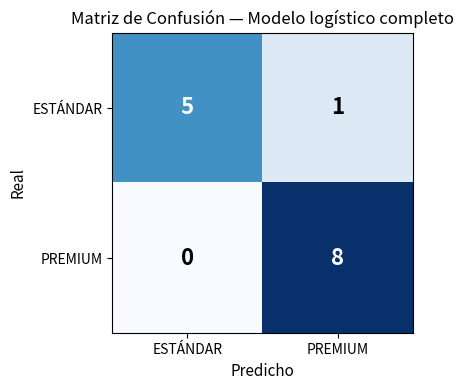

The script that saved this image:
"""
Regresion Lineal Multivariable desde cero: Gradient Descent
Normalizacion: Z-Score | Entrada: CSV | Corte: por error minimo
"""
import math
import matplotlib.pyplot as plt
import numpy as np

datos_casa = [
    [95, 4, 13, 12.5, 171600],
    [123, 2, 14, 8, 216200],
    [118, 2, 22, 15, 196900],
    [96, 4, 8, 5.5, 190200],
    [182, 4, 19, 9, 305700],
    [86, 4, 5, 3.5, 180100],
    [63, 2, 7, 18, 133600],
    [193, 2, 3, 4, 320000],
    [155, 2, 29, 22, 242700],
    [128, 2, 3, 6.5, 216800],
    [195, 5, 18, 7.5, 357400],
    [115, 5, 22, 20, 219800],
    [105, 3, 10, 2, 198500],
    [140, 3, 6, 14, 241300],
]

# ===========================================================================
# NORMALIZACION Z-SCORE
# ===========================================================================
def calcular_estadisticas(datos):
    """
    Calcula media y desviación de cada columna.
    No normaliza columna 0 (bias).
    """
    n = len(datos)
    n_feat = len(datos[0])
    medias = []
    desv = []
    for j in range(n_feat):
        # bias
        if j == 0:
            medias.append(0.0)
            desv.append(1.0)
            continue
        media = sum(datos[i][j] for i in range(n)) / n
        varianza = sum((datos[i][j] - media)**2 for i in range(n)) / n
        sigma = math.sqrt(varianza)
        medias.append(media)
        desv.append(sigma if sigma > 0 else 1.0)
    return medias, desv

def normalizar(datos, medias, desv):
    """
    Normaliza TODA la matriz menos y:
    [1, x1, x2, x3, x4]
    luego devuelve:
    ([1, x1_norm, ..., x4_norm])
    """
    datos_norm = []

    for fila in datos:
        fila_norm = []
        for j in range(len(fila)):
            valor_norm = (fila[j] - medias[j]) / desv[j]
            fila_norm.append(valor_norm)
        datos_norm.append((fila_norm))
    return datos_norm

# ===========================================================================
# REGRESION LOGISTICA — FUNCIONES
# ===========================================================================

def sigmoid(z):
    return 1 / (1 + math.exp(-z))

def predecir_logistica(x_vec, w):
    z = sum(w[j] * x_vec[j] for j in range(len(w)))
    return sigmoid(z)

def calcular_bce(datos, w):
    """Binary Cross-Entropy: J = -(1/N) * sum(y*log(p) + (1-y)*log(1-p))"""
    n = len(datos)
    total = 0.0
    for x_vec, y in datos:
        p = predecir_logistica(x_vec, w)
        p = max(min(p, 1 - 1e-15), 1e-15)  # evitar log(0)
        total += y * math.log(p) + (1 - y) * math.log(1 - p)
    return -total / n

def calcular_accuracy(datos, w):
    correctos = sum(
        1 for x_vec, y in datos
        if round(predecir_logistica(x_vec, w)) == y
    )
    return correctos / len(datos)

def gradient_descent_logistico(datos, lr=0.01, iter_max=2000,
                                verbose=True, nombre_feature="x"):
    n_feat = len(datos[0][0])
    w = [0.0] * n_feat

    for i in range(iter_max):
        grad = [0.0] * n_feat
        for x_vec, y in datos:
            error = predecir_logistica(x_vec, w) - y
            for j in range(n_feat):
                grad[j] += error * x_vec[j]
        w = [w[j] - lr * grad[j] / len(datos) for j in range(n_feat)]

    if verbose:
        separador(f"MODELO UNIVARIADO — {nombre_feature}")
        print(f"  w[0] = {w[0]:.6f}  ← intercepto (bias)")
        for j in range(1, n_feat):
            print(f"  w[{j}] = {w[j]:.6f}  ← {nombre_feature}")
        print(f"  BCE      : {calcular_bce(datos, w):.6f}")
        print(f"  Accuracy : {calcular_accuracy(datos, w)*100:.1f}%")

    return w

def separador(titulo):
    linea = "=" * 60
    print(f"\n{linea}")
    print(f"  {titulo}")
    print(linea)
    
def gradient_descent_logistico_multi(datos, lr=0.01, iter_max=3000, verbose=True):
    n_feat = len(datos[0][0])
    w = [0.0] * n_feat

    for i in range(iter_max):
        grad = [0.0] * n_feat
        for x_vec, y in datos:
            error = predecir_logistica(x_vec, w) - y
            for j in range(n_feat):
                grad[j] += error * x_vec[j]
        w = [w[j] - lr * grad[j] / len(datos) for j in range(n_feat)]

    if verbose:
        separador("MODELO COMPLETO — 4 features")
        etiquetas = ["intercepto (bias)", "area", "habitaciones", "antigüedad", "distancia"]
        for j in range(n_feat):
            print(f"  w[{j}] = {w[j]:.6f}  ← {etiquetas[j]}")
        print(f"  BCE      : {calcular_bce(datos, w):.6f}")
        print(f"  Accuracy : {calcular_accuracy(datos, w)*100:.1f}%")

    return w

def matriz_confusion(datos, w, nombre="MODELO COMPLETO"):
    TP = TN = FP = FN = 0
    for x_vec, y in datos:
        pred = round(predecir_logistica(x_vec, w))
        if   y == 1 and pred == 1: TP += 1
        elif y == 0 and pred == 0: TN += 1
        elif y == 0 and pred == 1: FP += 1
        elif y == 1 and pred == 0: FN += 1

    separador(f"MATRIZ DE CONFUSION — {nombre}")
    print(f"                    Pred ESTÁNDAR   Pred PREMIUM")
    print(f"  Real ESTÁNDAR  →       TN={TN}            FP={FP}")
    print(f"  Real PREMIUM   →       FN={FN}            TP={TP}")
    print(f"\n  Accuracy  : {(TP+TN)/(TP+TN+FP+FN)*100:.1f}%")
    print(f"  Precision : {TP/(TP+FP) if TP+FP>0 else 0:.4f}")
    print(f"  Recall    : {TP/(TP+FN) if TP+FN>0 else 0:.4f}")

    # Grafico bonito con matplotlib
    matriz = [[TN, FP], [FN, TP]]
    etiquetas = ["ESTÁNDAR", "PREMIUM"]

    fig, ax = plt.subplots(figsize=(5, 4))
    im = ax.imshow(matriz, cmap="Blues")

    ax.set_xticks([0, 1]); ax.set_xticklabels(etiquetas)
    ax.set_yticks([0, 1]); ax.set_yticklabels(etiquetas)
    ax.set_xlabel("Predicho", fontsize=11)
    ax.set_ylabel("Real",     fontsize=11)
    ax.set_title(f"Matriz de Confusión — {nombre}", fontsize=12)

    for i in range(2):
        for j in range(2):
            ax.text(j, i, str(matriz[i][j]),
                    ha="center", va="center",
                    fontsize=16, fontweight="bold",
                    color="white" if matriz[i][j] > max(TN,TP,FP,FN)/2 else "black")

    plt.tight_layout()
    plt.savefig("matriz_confusion.png", dpi=150)
    plt.show()

    return matriz
# ===========================================================================
# MAIN — CONFIGURACION
# ===========================================================================

if __name__ == "__main__":

    print("\n" + "#"*60)
    print("  REGRESION LOGISTICA — CLASIFICACION BINARIA")
    print("#"*60)

    # Crear variable binaria
    y_bin = [1 if fila[4] > 200000 else 0 for fila in datos_casa]

    n_premium  = sum(y_bin)
    n_estandar = len(y_bin) - n_premium

    separador("VARIABLE OBJETIVO BINARIA")
    print(f"  PREMIUM  (y=1, precio > $200,000): {n_premium}  propiedades")
    print(f"  ESTÁNDAR (y=0, precio ≤ $200,000): {n_estandar} propiedades")
    print(f"  Total                            : {len(y_bin)}")
    print(f"\n  Ratio: {n_premium}/{n_estandar}", end="  →  ")

    if 0.4 <= n_premium / len(y_bin) <= 0.6:
        print("Dataset balanceado ✓")
    else:
        print("Dataset DESBALANCEADO ⚠")
    
    # Solo las X, sin y_bin
    datos_solo_x = [
        [1, datos_casa[i][0], datos_casa[i][1], datos_casa[i][2], datos_casa[i][3], 0]
        for i in range(len(datos_casa))
    ]
    # Calcular estadisticas
    medias_log, desv_log = calcular_estadisticas(datos_solo_x)
    datos_norm_x = normalizar(datos_solo_x, medias_log, desv_log)

    # Reincorporar y_bin (reemplaza el y normalizado por el binario real y_bin)
    datos_norm = [(fila[:-1], y_bin[i]) for i, fila in enumerate(datos_norm_x)]

    
    # ==============================================
    # Modelos univariados: [bias, feature]
    # ===============================================
    datos_area = [([x_vec[0], x_vec[1]], y) for x_vec, y in datos_norm]
    datos_hab  = [([x_vec[0], x_vec[2]], y) for x_vec, y in datos_norm]
    datos_anio = [([x_vec[0], x_vec[3]], y) for x_vec, y in datos_norm]
    datos_dist = [([x_vec[0], x_vec[4]], y) for x_vec, y in datos_norm]

    w_area = gradient_descent_logistico(datos_area, lr=0.01, iter_max=2000, verbose=False, nombre_feature="area")
    w_area
    w_hab  = gradient_descent_logistico(datos_hab,  lr=0.01, iter_max=2000, verbose=False, nombre_feature="habitaciones")
    w_hab
    w_anio = gradient_descent_logistico(datos_anio, lr=0.01, iter_max=2000, verbose=False, nombre_feature="antigüedad")
    w_anio
    w_dist = gradient_descent_logistico(datos_dist, lr=0.01, iter_max=2000, verbose=False, nombre_feature="distancia")
    w_dist
    
    # ==============================================
    # Modelo multivariados: [bias, x1 x2, x3, x4]
    # ===============================================
    
    w_multi = gradient_descent_logistico_multi(datos_norm, lr=0.01, iter_max=3000)
    
    separador("Comparación de accurancies")
    modelos = [
        ("Solo area",         datos_area, w_area),
        ("Solo habitaciones", datos_hab,  w_hab),
        ("Solo antiguedad",   datos_anio, w_anio),
        ("Solo distancia",    datos_dist, w_dist),
        ("Modelo completo",   datos_norm, w_multi),
    ]
    for nombre, datos_m, w_m in modelos:
        acc = calcular_accuracy(datos_m, w_m) * 100
        print(f"  {nombre:<22}: {acc:.1f}%")
    
    # ==============================================
    # MATRIZ DE CONFUSION
    # ===============================================
    
    matriz_confusion(datos_norm, w_multi, nombre="Modelo logístico completo")
    
    
    # ==============================================
    # Predicción nueva propiedad
    # ===============================================
    
    separador("PREDICCION NUEVA PROPIEDAD")
    nueva = [175, 4, 8, 6]

    nueva_norm = normalizar(
        [[1, nueva[0], nueva[1], nueva[2], nueva[3], 0]],
        medias_log, desv_log
    )
    x_nueva = nueva_norm[0][:-1]
    p_premium = predecir_logistica(x_nueva, w_multi)
    clase = "PREMIUM" if p_premium >= 0.5 else "ESTÁNDAR"

    print(f"  Área         : {nueva[0]} m²")
    print(f"  Habitaciones : {nueva[1]}")
    print(f"  Antigüedad   : {nueva[2]} años")
    print(f"  Distancia    : {nueva[3]} km")
    print(f"\n  P(PREMIUM)     = {p_premium:.4f}")
    print(f"  P(ESTÁNDAR)    = {1-p_premium:.4f}")
    print(f"  Clase predicha : {clase}")
